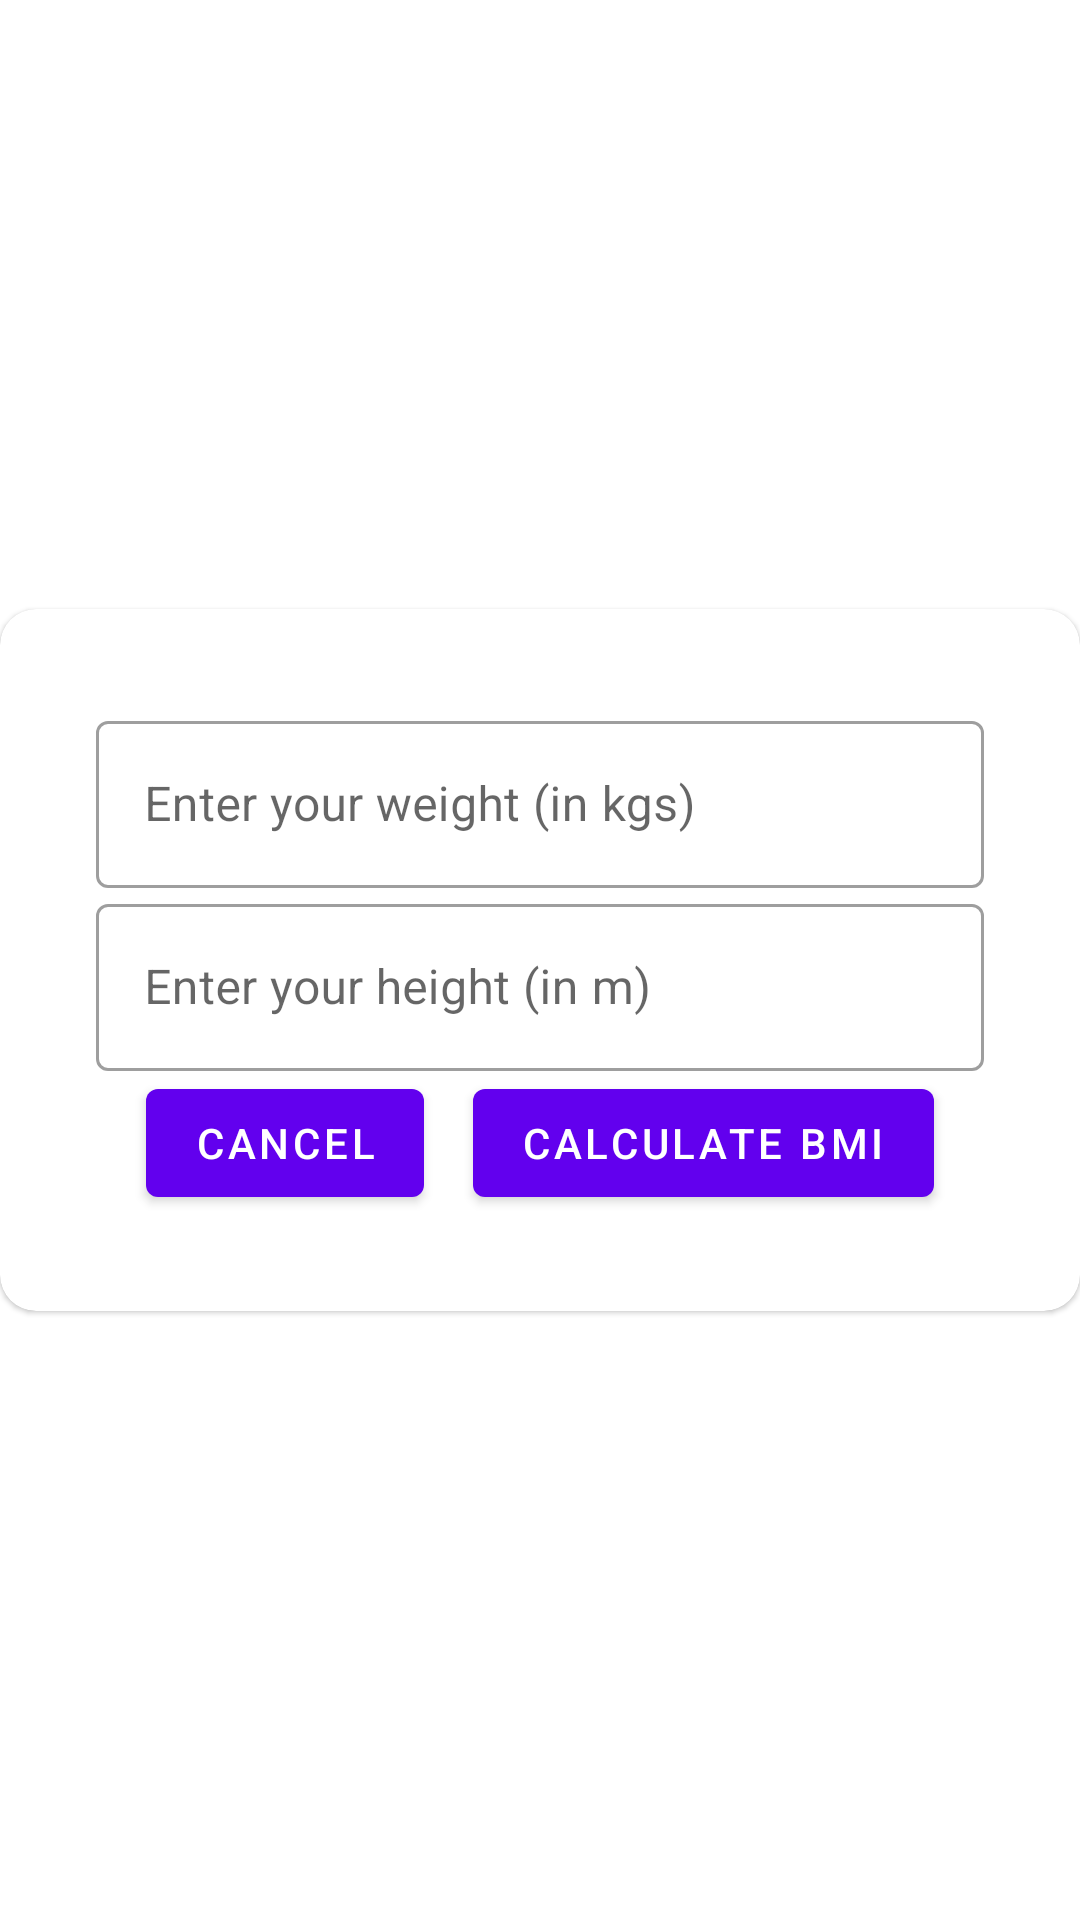

This screen was rendered from an Android layout file. Write that file and the resources it references.
<!-- AndroidManifest.xml: application theme Theme.Midprepps -->
<!-- res/layout/fragment_bmi.xml -->
<?xml version="1.0" encoding="utf-8"?>
<androidx.constraintlayout.widget.ConstraintLayout xmlns:android="http://schemas.android.com/apk/res/android"
    xmlns:app="http://schemas.android.com/apk/res-auto"
    xmlns:tools="http://schemas.android.com/tools"
    android:layout_width="match_parent"
    android:layout_height="match_parent"
    tools:context=".pages.BMIFragment">

    <com.google.android.material.card.MaterialCardView
        android:layout_width="match_parent"
        android:layout_height="wrap_content"
        app:cardCornerRadius="12sp"
        app:layout_constraintBottom_toBottomOf="parent"
        app:layout_constraintEnd_toEndOf="parent"
        app:layout_constraintStart_toStartOf="parent"

        app:layout_constraintTop_toTopOf="parent">

        <androidx.constraintlayout.widget.ConstraintLayout
            android:layout_width="match_parent"
            android:layout_height="match_parent"
            android:layout_margin="32dp"
            android:orientation="vertical">

            <com.google.android.material.textfield.TextInputLayout
                android:id="@+id/txt_layout_weight"
                style="@style/Widget.MaterialComponents.TextInputLayout.OutlinedBox"
                android:layout_width="match_parent"
                android:layout_height="wrap_content"
                app:layout_constraintStart_toStartOf="parent"
                app:layout_constraintTop_toTopOf="parent">

                <com.google.android.material.textfield.TextInputEditText
                    android:id="@+id/txt_weight"
                    android:layout_width="match_parent"
                    android:layout_height="wrap_content"
                    android:hint="Enter your weight (in kgs)"
                    android:inputType="numberDecimal"

                    app:errorEnabled="true"/>
            </com.google.android.material.textfield.TextInputLayout>

            <com.google.android.material.textfield.TextInputLayout
                android:id="@+id/txt_layout_height"
                style="@style/Widget.MaterialComponents.TextInputLayout.OutlinedBox"
                android:layout_width="match_parent"
                android:layout_height="wrap_content"
                app:layout_constraintStart_toStartOf="parent"
                app:layout_constraintTop_toBottomOf="@id/txt_layout_weight">

                <com.google.android.material.textfield.TextInputEditText
                    android:layout_width="match_parent"
                    android:layout_height="wrap_content"
                    android:id="@+id/txt_height"
                    android:hint="Enter your height (in m)"
                    android:inputType="numberDecimal"
                    app:errorEnabled="true"
                    app:errorTextColor="#ff0000"/>
            </com.google.android.material.textfield.TextInputLayout>
            <androidx.constraintlayout.widget.ConstraintLayout
                android:layout_width="match_parent"
                android:layout_height="wrap_content"
                app:layout_constraintTop_toBottomOf="@id/txt_layout_height"
                app:layout_constraintStart_toStartOf="parent">

                <com.google.android.material.button.MaterialButton
                    android:layout_width="wrap_content"
                    android:layout_height="wrap_content"
                    android:layout_gravity="start"
                    android:text="Cancel"
                    android:id="@+id/btn_cancel"
                    app:layout_constraintEnd_toStartOf="@+id/btn_calculate"
                    app:layout_constraintStart_toStartOf="parent"
                    app:layout_constraintTop_toTopOf="parent" />

            <com.google.android.material.button.MaterialButton
                android:id="@+id/btn_calculate"
                android:layout_width="wrap_content"
                android:layout_height="wrap_content"
                android:layout_gravity="end"
                android:text="Calculate BMI"
                app:layout_constraintStart_toEndOf="@id/btn_cancel"
                app:layout_constraintEnd_toEndOf="parent"
                app:layout_constraintTop_toTopOf="parent"/>
            </androidx.constraintlayout.widget.ConstraintLayout>
        </androidx.constraintlayout.widget.ConstraintLayout>
    </com.google.android.material.card.MaterialCardView>

</androidx.constraintlayout.widget.ConstraintLayout>
<!-- resources referenced by this layout -->
<resources>
  <style name="Theme.Midprepps" parent="Theme.MaterialComponents.Light.NoActionBar">
          
          <item name="colorPrimary">@color/purple_500</item>
          <item name="colorPrimaryVariant">@color/purple_700</item>
          <item name="colorOnPrimary">@color/white</item>
          
          <item name="colorSecondary">@color/teal_200</item>
          <item name="colorSecondaryVariant">@color/teal_700</item>
          <item name="colorOnSecondary">@color/black</item>
          
          <item name="android:statusBarColor" tools:targetApi="l">?attr/colorPrimaryVariant</item>
          
      </style>
  <!-- not gathered from this repository: default colours our renderer supplied (Android Studio template values) -->
  <color name="purple_500">#FF6200EE</color>
  <color name="purple_700">#FF3700B3</color>
  <color name="teal_200">#FF03DAC5</color>
  <color name="teal_700">#FF018786</color>
  <color name="black">#FF000000</color>
  <color name="white">#FFFFFFFF</color>
</resources>
